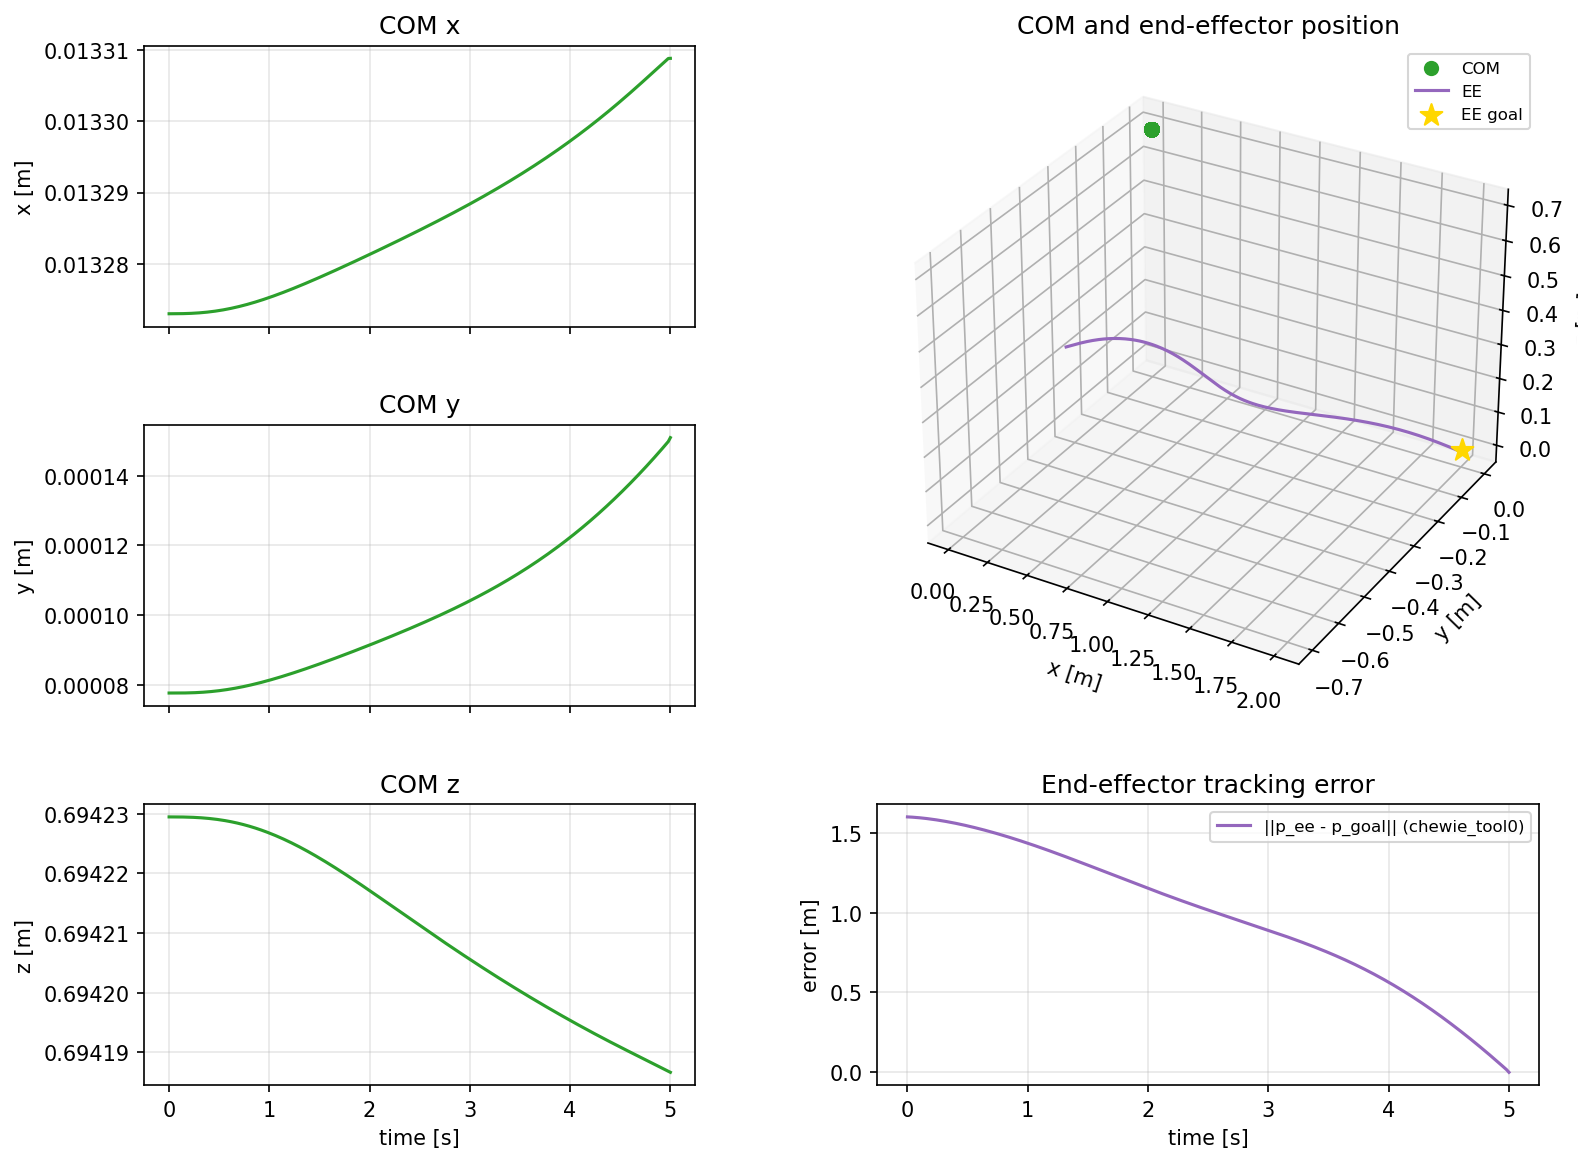

Values plotted in this chart, from the file beside it:
time_s, com_x, com_y, com_z, ee_x, ee_y, ee_z, ee_error
0, 0.01327, 7.76728935e-05, 0.6942, 0.6883, -0.6995, 0.5902, 1.599
0.02, 0.01327, 7.76722283e-05, 0.6942, 0.689, -0.6992, 0.5903, 1.599
0.04, 0.01327, 7.76715147e-05, 0.6942, 0.69, -0.6988, 0.5904, 1.598
0.06, 0.01327, 7.76714296e-05, 0.6942, 0.6912, -0.6984, 0.5905, 1.597
0.08, 0.01327, 7.76724224e-05, 0.6942, 0.6926, -0.698, 0.5907, 1.595
0.1, 0.01327, 7.76748488e-05, 0.6942, 0.6942, -0.6976, 0.591, 1.594
0.12, 0.01327, 7.76790215e-05, 0.6942, 0.6959, -0.6972, 0.5912, 1.593
0.14, 0.01327, 7.76852253e-05, 0.6942, 0.6979, -0.6968, 0.5916, 1.591
0.16, 0.01327, 7.76937215e-05, 0.6942, 0.6999, -0.6963, 0.5919, 1.589
0.18, 0.01327, 7.77047502e-05, 0.6942, 0.7022, -0.6959, 0.5923, 1.587
0.2, 0.01327, 7.7718531e-05, 0.6942, 0.7046, -0.6955, 0.5927, 1.585
0.22, 0.01327, 7.7735264e-05, 0.6942, 0.7071, -0.695, 0.5932, 1.583
0.24, 0.01327, 7.77551309e-05, 0.6942, 0.7098, -0.6945, 0.5937, 1.581
0.26, 0.01327, 7.77782955e-05, 0.6942, 0.7126, -0.694, 0.5942, 1.579
0.28, 0.01327, 7.78049043e-05, 0.6942, 0.7156, -0.6935, 0.5947, 1.576
0.3, 0.01327, 7.7835088e-05, 0.6942, 0.7187, -0.6929, 0.5953, 1.574
0.32, 0.01327, 7.78689615e-05, 0.6942, 0.7219, -0.6924, 0.5959, 1.571
0.34, 0.01327, 7.79066252e-05, 0.6942, 0.7252, -0.6918, 0.5965, 1.568
0.36, 0.01327, 7.79481654e-05, 0.6942, 0.7287, -0.6912, 0.5971, 1.565
0.38, 0.01327, 7.79936552e-05, 0.6942, 0.7322, -0.6905, 0.5977, 1.562
0.4, 0.01327, 7.80431552e-05, 0.6942, 0.7359, -0.6899, 0.5984, 1.559
0.42, 0.01327, 7.80967142e-05, 0.6942, 0.7397, -0.6892, 0.599, 1.556
0.44, 0.01327, 7.81543698e-05, 0.6942, 0.7435, -0.6885, 0.5997, 1.553
0.46, 0.01327, 7.8216149e-05, 0.6942, 0.7475, -0.6878, 0.6003, 1.55
0.48, 0.01327, 7.82820692e-05, 0.6942, 0.7516, -0.687, 0.601, 1.547
0.5, 0.01327, 7.83521381e-05, 0.6942, 0.7558, -0.6863, 0.6017, 1.543
0.52, 0.01327, 7.84263552e-05, 0.6942, 0.76, -0.6855, 0.6023, 1.54
0.54, 0.01327, 7.85047117e-05, 0.6942, 0.7644, -0.6846, 0.603, 1.536
0.56, 0.01327, 7.85871912e-05, 0.6942, 0.7688, -0.6838, 0.6036, 1.532
0.58, 0.01327, 7.86737705e-05, 0.6942, 0.7733, -0.6829, 0.6043, 1.529
0.6, 0.01327, 7.87644197e-05, 0.6942, 0.7779, -0.682, 0.6049, 1.525
0.62, 0.01327, 7.8859103e-05, 0.6942, 0.7825, -0.6811, 0.6055, 1.521
0.64, 0.01327, 7.89577792e-05, 0.6942, 0.7873, -0.6801, 0.6062, 1.517
0.66, 0.01327, 7.90604018e-05, 0.6942, 0.7921, -0.6792, 0.6067, 1.513
0.68, 0.01327, 7.916692e-05, 0.6942, 0.797, -0.6782, 0.6073, 1.509
0.7, 0.01327, 7.92772784e-05, 0.6942, 0.8019, -0.6771, 0.6079, 1.504
0.72, 0.01327, 7.93914183e-05, 0.6942, 0.8069, -0.6761, 0.6084, 1.5
0.74, 0.01327, 7.95092771e-05, 0.6942, 0.812, -0.675, 0.6089, 1.496
0.76, 0.01327, 7.96307894e-05, 0.6942, 0.8172, -0.6739, 0.6094, 1.492
0.78, 0.01327, 7.97558871e-05, 0.6942, 0.8224, -0.6728, 0.6099, 1.487
0.8, 0.01327, 7.98844996e-05, 0.6942, 0.8276, -0.6717, 0.6103, 1.483
0.82, 0.01327, 8.00165544e-05, 0.6942, 0.833, -0.6706, 0.6107, 1.478
0.84, 0.01327, 8.01519772e-05, 0.6942, 0.8383, -0.6694, 0.6111, 1.473
0.86, 0.01327, 8.02906922e-05, 0.6942, 0.8438, -0.6682, 0.6114, 1.469
0.88, 0.01327, 8.04326223e-05, 0.6942, 0.8492, -0.667, 0.6118, 1.464
0.9, 0.01327, 8.05776898e-05, 0.6942, 0.8548, -0.6658, 0.612, 1.459
0.92, 0.01327, 8.07258159e-05, 0.6942, 0.8603, -0.6645, 0.6123, 1.454
0.94, 0.01328, 8.08769215e-05, 0.6942, 0.8659, -0.6633, 0.6125, 1.45
0.96, 0.01328, 8.10309273e-05, 0.6942, 0.8716, -0.662, 0.6127, 1.445
0.98, 0.01328, 8.11877539e-05, 0.6942, 0.8773, -0.6607, 0.6128, 1.44
1, 0.01328, 8.1347322e-05, 0.6942, 0.883, -0.6594, 0.6129, 1.435
1.02, 0.01328, 8.15095527e-05, 0.6942, 0.8888, -0.6581, 0.6129, 1.43
1.04, 0.01328, 8.16743675e-05, 0.6942, 0.8947, -0.6568, 0.613, 1.424
1.06, 0.01328, 8.18416885e-05, 0.6942, 0.9005, -0.6555, 0.6129, 1.419
1.08, 0.01328, 8.20114388e-05, 0.6942, 0.9064, -0.6542, 0.6129, 1.414
1.1, 0.01328, 8.21835422e-05, 0.6942, 0.9123, -0.6528, 0.6127, 1.409
1.12, 0.01328, 8.23579237e-05, 0.6942, 0.9183, -0.6515, 0.6126, 1.403
1.14, 0.01328, 8.25345093e-05, 0.6942, 0.9243, -0.6501, 0.6124, 1.398
1.16, 0.01328, 8.27132265e-05, 0.6942, 0.9303, -0.6488, 0.6121, 1.393
1.18, 0.01328, 8.2894004e-05, 0.6942, 0.9363, -0.6474, 0.6118, 1.387
... 191 more rows
